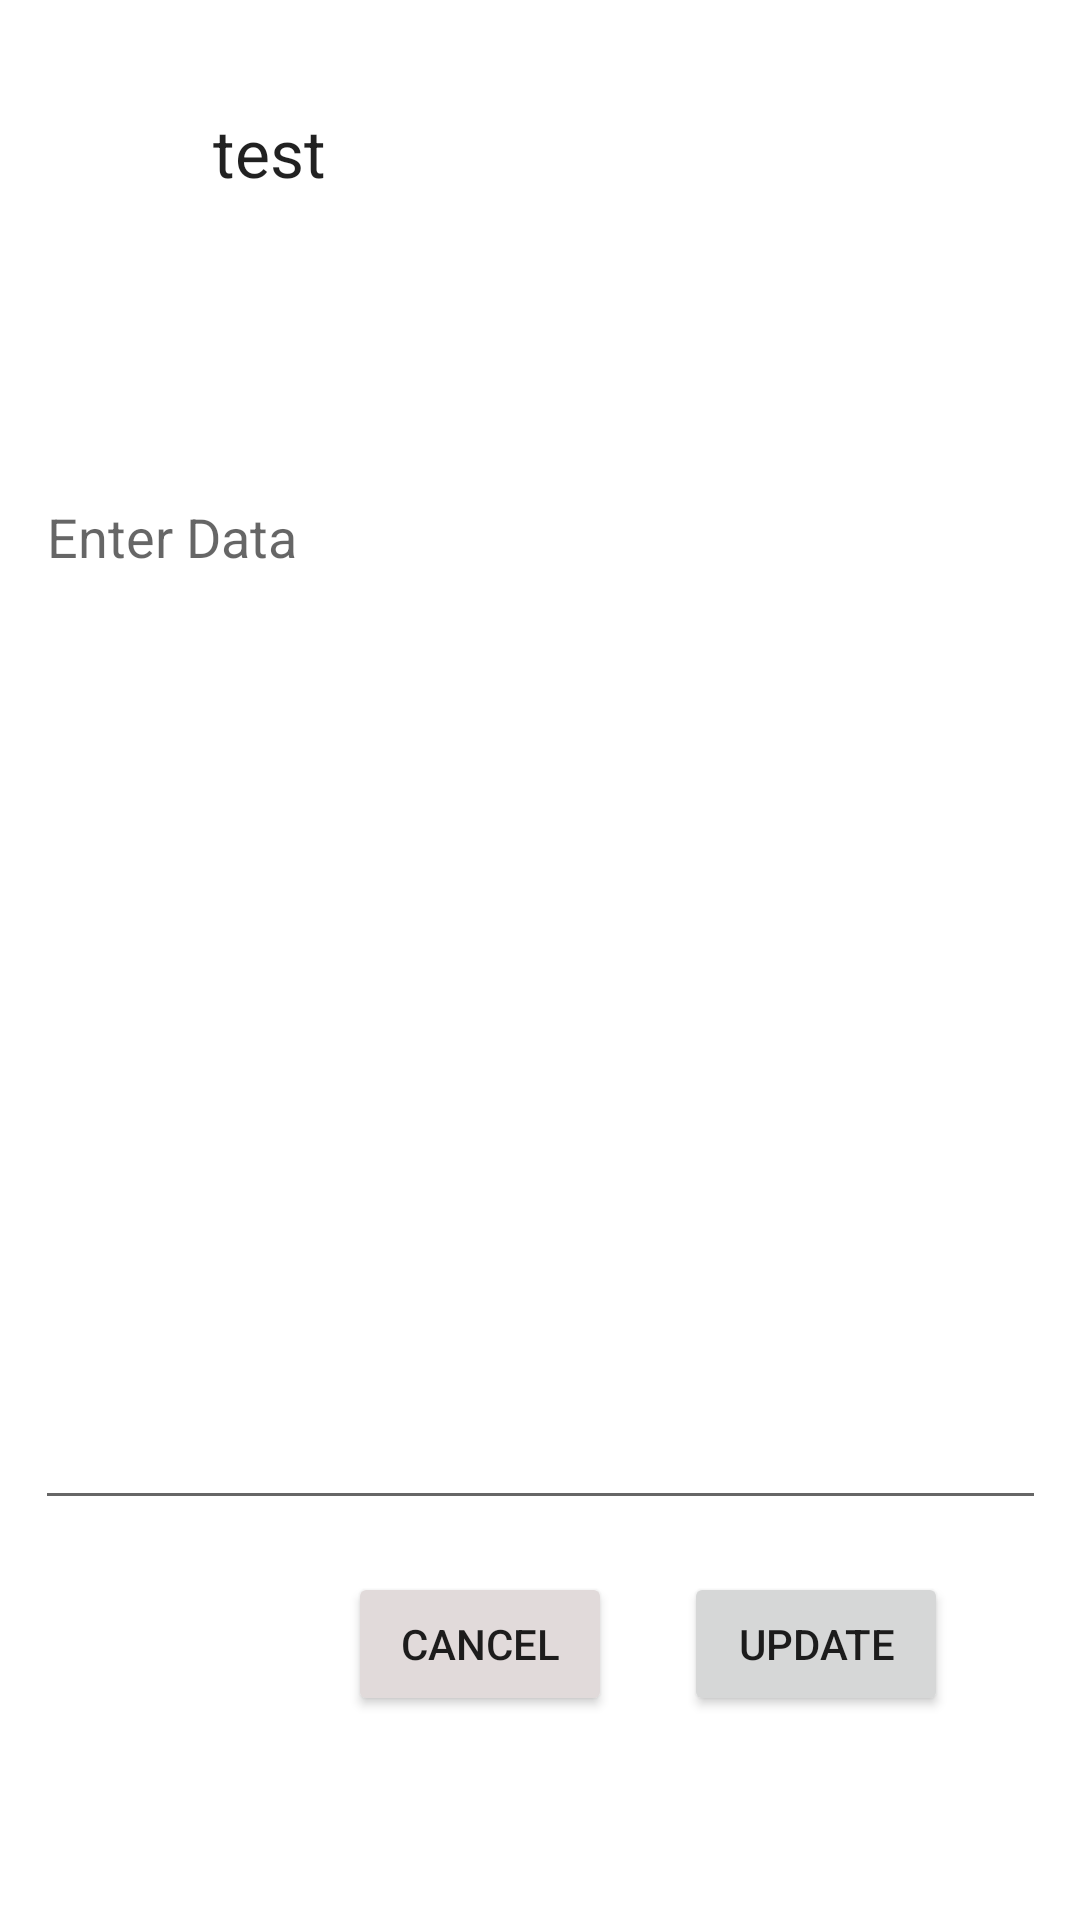

Layout XML and referenced resources for this Android screen:
<!-- AndroidManifest.xml: application theme Theme.CalTrac20 -->
<!-- res/layout/activity_calendar_data.xml -->
<?xml version="1.0" encoding="utf-8"?>
<androidx.constraintlayout.widget.ConstraintLayout xmlns:android="http://schemas.android.com/apk/res/android"
    xmlns:app="http://schemas.android.com/apk/res-auto"
    xmlns:tools="http://schemas.android.com/tools"
    android:layout_width="match_parent"
    android:layout_height="match_parent"
    tools:context=".calendar_Data">

    <TextView
        android:id="@+id/date"
        android:layout_width="216dp"
        android:layout_height="38dp"
        android:layout_marginStart="133dp"
        android:layout_marginTop="36dp"
        android:layout_marginEnd="132dp"
        android:text="test"
        android:textAppearance="@style/TextAppearance.AppCompat.Large"
        app:layout_constraintEnd_toEndOf="parent"
        app:layout_constraintHorizontal_bias="0.514"
        app:layout_constraintStart_toStartOf="parent"
        app:layout_constraintTop_toTopOf="parent" />

    <Button
        android:id="@+id/updateButton"
        android:layout_width="wrap_content"
        android:layout_height="wrap_content"
        android:layout_marginEnd="44dp"
        android:layout_marginBottom="68dp"
        android:text="Update"
        app:layout_constraintBottom_toBottomOf="parent"
        app:layout_constraintEnd_toEndOf="parent"
        app:rippleColor="#FFFFFF"
        android:onClick="updateButton"/>

    <Button
        android:id="@+id/cancelButton"
        android:layout_width="wrap_content"
        android:layout_height="wrap_content"
        android:layout_marginEnd="156dp"
        android:layout_marginBottom="68dp"
        android:backgroundTint="#E1DADA"
        android:text="Cancel"
        app:iconTint="#FFFFFF"
        app:layout_constraintBottom_toBottomOf="parent"
        app:layout_constraintEnd_toEndOf="parent"
        android:onClick="cancelButton"/>

    <EditText
        android:id="@+id/data"
        android:layout_width="337dp"
        android:layout_height="350dp"
        android:layout_marginStart="41dp"
        android:layout_marginTop="236dp"
        android:layout_marginEnd="41dp"
        android:layout_marginBottom="213dp"
        android:ems="10"
        android:gravity="start|top"
        android:hint="Enter Data"
        android:inputType="textMultiLine"
        app:layout_constraintBottom_toBottomOf="parent"
        app:layout_constraintEnd_toEndOf="parent"
        app:layout_constraintStart_toStartOf="parent"
        app:layout_constraintTop_toTopOf="parent" />

    <com.google.android.material.textfield.TextInputLayout
        android:layout_width="409dp"
        android:layout_height="wrap_content"
        tools:layout_editor_absoluteX="1dp"
        tools:layout_editor_absoluteY="147dp" />

</androidx.constraintlayout.widget.ConstraintLayout>
<!-- resources referenced by this layout -->
<resources>
  <style name="Theme.CalTrac20" parent="Theme.MaterialComponents.DayNight.DarkActionBar">
          
          <item name="colorPrimary">@color/purple_500</item>
          <item name="colorPrimaryVariant">@color/purple_700</item>
          <item name="colorOnPrimary">@color/white</item>
          
          <item name="colorSecondary">@color/teal_200</item>
          <item name="colorSecondaryVariant">@color/teal_700</item>
          <item name="colorOnSecondary">@color/black</item>
          
          <item name="android:statusBarColor" tools:targetApi="l">?attr/colorPrimaryVariant</item>
          
      </style>
  <color name="purple_500">#FF6200EE</color>
  <color name="purple_700">#FF3700B3</color>
  <color name="white">#FFFFFFFF</color>
  <color name="teal_200">#FF03DAC5</color>
  <color name="teal_700">#FF018786</color>
  <color name="black">#FF000000</color>
</resources>
